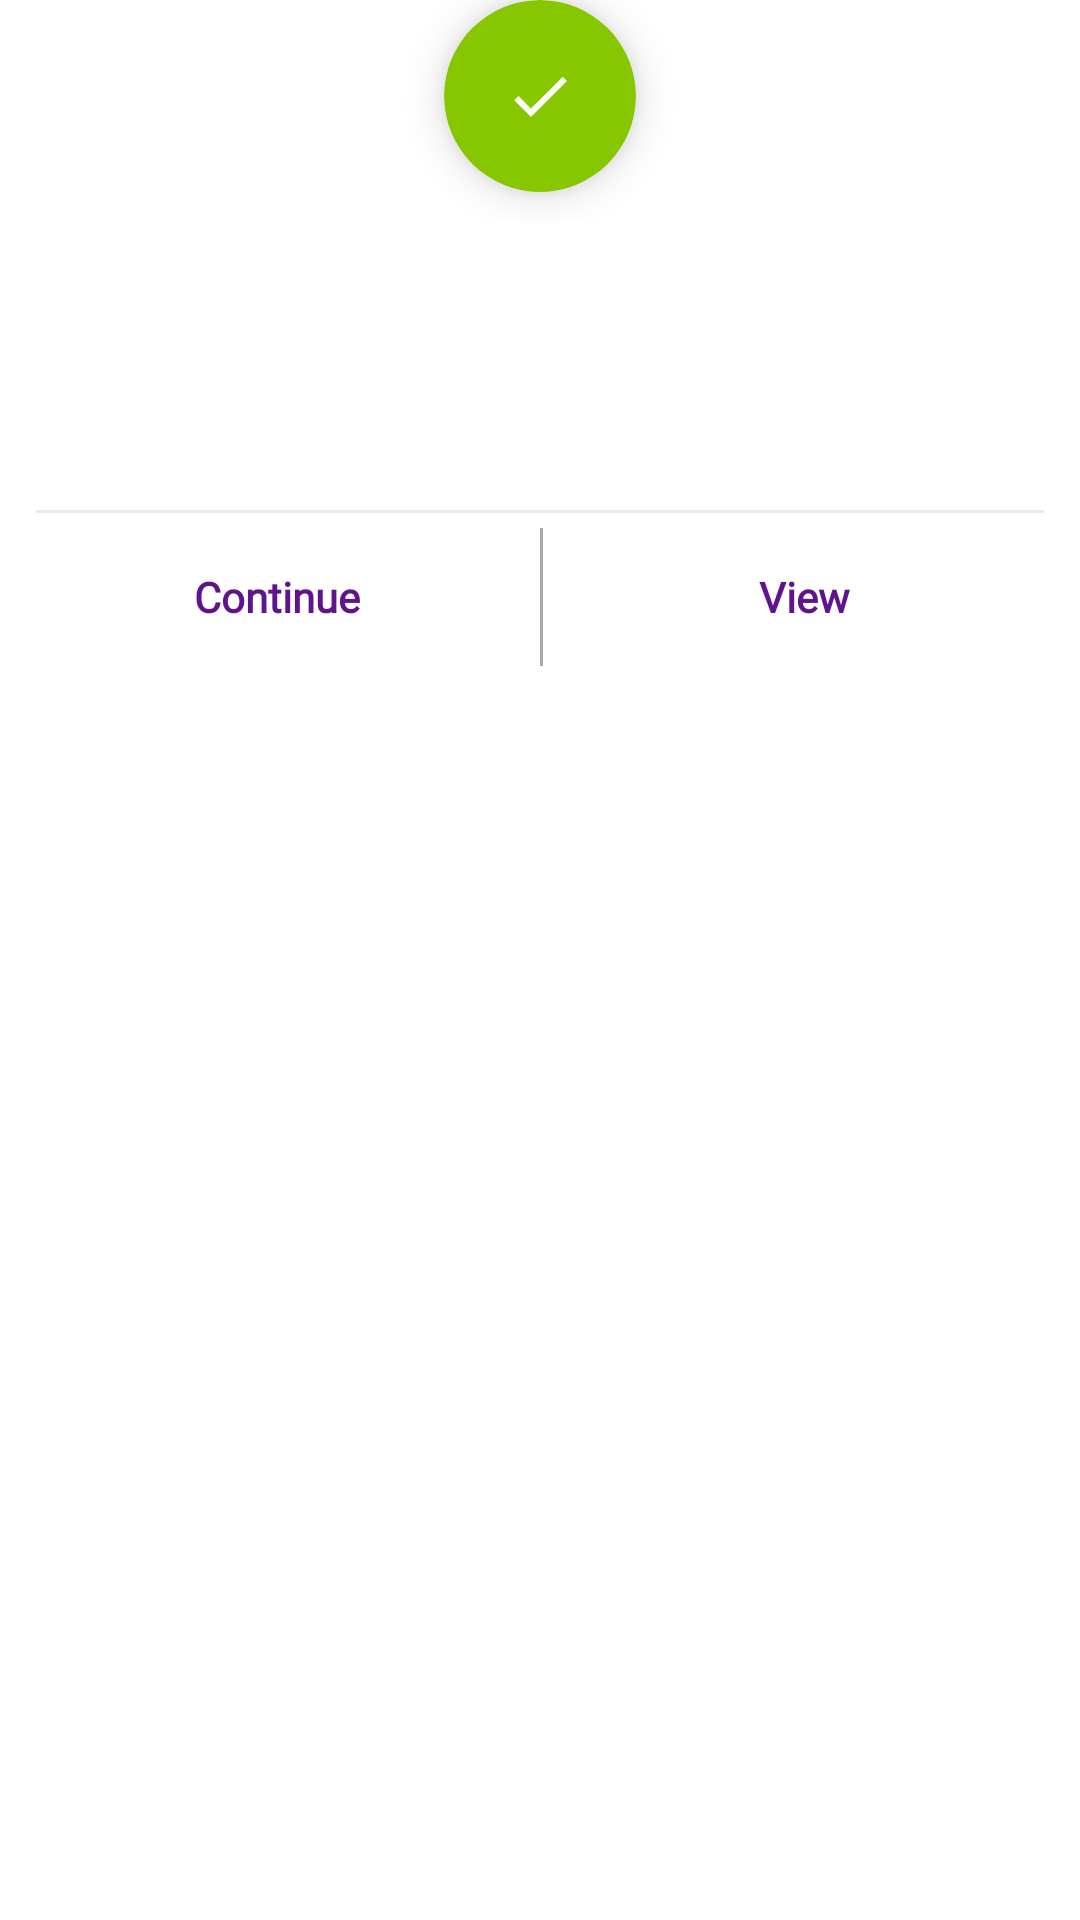

The Android layout XML behind this screen, and the referenced resources:
<!-- AndroidManifest.xml: application theme Theme.Yummy -->
<!-- res/layout/dialog_notification.xml -->
<?xml version="1.0" encoding="utf-8"?>
<RelativeLayout xmlns:android="http://schemas.android.com/apk/res/android"
    xmlns:app="http://schemas.android.com/apk/res-auto"
    xmlns:tools="http://schemas.android.com/tools"
    android:layout_width="match_parent"
    android:layout_height="wrap_content"
    android:layout_gravity="bottom">

    <LinearLayout
        android:layout_width="match_parent"
        android:layout_height="wrap_content"
        android:layout_marginTop="@dimen/dialog_margin_top"
        android:background="@color/white"
        android:gravity="center_horizontal"
        android:orientation="vertical">

        <TextView
            android:id="@+id/tv_title"
            style="@style/bottomDialogTitleTextStyle"
            android:gravity="center_horizontal"
            tools:text="Instant Transfer Successful" />

        <TextView
            android:id="@+id/tv_message"
            style="@style/bottomDialogMessageTextStyle"
            tools:text="You've successfully transferred N20 to 0123456789 (Chike Mgbemena of GTBank)" />

        <View style="@style/bottomDialogButtonDividerStyle" />


        <include
            android:id="@+id/bottom_btns"
            layout="@layout/dialog_bottom_btns"
            android:layout_width="match_parent"
            android:layout_height="56dp" />

    </LinearLayout>

    <LinearLayout
        android:layout_width="match_parent"
        android:layout_height="wrap_content"
        android:gravity="center_horizontal">

        <androidx.cardview.widget.CardView
            android:id="@+id/cv_main"
            style="@style/notificationTopImageStyle"
            app:cardBackgroundColor="@color/green">

            <ImageView
                android:id="@+id/iv_icon"
                android:layout_width="wrap_content"
                android:layout_height="wrap_content"
                android:layout_gravity="center"
                app:srcCompat="@drawable/ic_check_white_24dp" />

        </androidx.cardview.widget.CardView>
    </LinearLayout>


</RelativeLayout>
<!-- res/layout/dialog_bottom_btns.xml (included above) -->
<LinearLayout xmlns:android="http://schemas.android.com/apk/res/android"
    android:id="@+id/btn_parent"
    android:layout_width="match_parent"
    android:layout_height="55dp"
    android:orientation="horizontal"
    android:padding="5dp">

    <Button
        android:id="@+id/btn_continue"
        style="@style/bottomDialogButtonTextStyle"
        android:layout_width="0dp"
        android:layout_height="wrap_content"
        android:layout_weight="1"
        android:background="?android:selectableItemBackground"
        android:text="@string/action_continue"
        android:fontFamily="@font/khula"
        android:textAllCaps="false" />

    <LinearLayout
        android:id="@+id/parent_view_receipt"
        android:layout_width="0dp"
        android:layout_height="wrap_content"
        android:layout_weight="1"
        android:orientation="horizontal">

        <View
            android:id="@+id/vr_line"
            android:layout_width="1dp"
            android:layout_height="match_parent"
            android:background="@color/grey" />

        <Button
            android:id="@+id/btn_view_receipt"
            style="@style/bottomDialogButtonTextStyle"
            android:layout_width="match_parent"
            android:layout_height="wrap_content"
            android:background="?android:selectableItemBackground"
            android:text="@string/view_receipt"
            android:fontFamily="@font/khula"
            android:textAllCaps="false" />
    </LinearLayout>

</LinearLayout>
<!-- resources referenced by this layout -->
<resources>
  <color name="green">#87C700</color>
  
      //RED
  <color name="grey">#aaa</color>
  <color name="white">#FFFFFFFF</color>
  <dimen name="dialog_margin_top">32dp</dimen>
  <!-- drawable ic_check_white_24dp (drawable) -->
  <vector xmlns:android="http://schemas.android.com/apk/res/android"
      android:width="24dp"
      android:height="24dp"
      android:alpha="0.98"
      android:autoMirrored="true"
      android:tint="#FFFFFF"
      android:viewportWidth="24.0"
      android:viewportHeight="24.0">
      <path
          android:fillColor="#FF000000"
          android:pathData="M9,16.17L4.83,12l-1.42,1.41L9,19 21,7l-1.41,-1.41z" />
  </vector>
  <string name="action_continue">Continue</string>
  <string name="view_receipt">View</string>
  <style name="bottomDialogButtonDividerStyle">
          <item name="android:layout_width">match_parent</item>
          <item name="android:layout_height">1dp</item>
          <item name="android:layout_marginTop">@dimen/spacing_mlarge</item>
          <item name="android:layout_marginLeft">12dp</item>
          <item name="android:layout_marginRight">12dp</item>
          <item name="android:background">#EAEAEA</item>
      </style>
  <style name="bottomDialogButtonTextStyle">
          <item name="android:layout_width">wrap_content</item>
          <item name="android:layout_height">wrap_content</item>
          <item name="android:textColor">@color/purple</item>
          <item name="android:textStyle">bold</item>
      </style>
  <style name="bottomDialogMessageTextStyle">
          <item name="android:layout_width">wrap_content</item>
          <item name="android:layout_height">wrap_content</item>
          <item name="android:gravity">center_horizontal</item>
          <item name="android:fontFamily">@font/khula</item>
          <item name="android:padding">12dp</item>
      </style>
  <style name="bottomDialogTitleTextStyle">
          <item name="android:layout_width">wrap_content</item>
          <item name="android:layout_height">wrap_content</item>
          <item name="android:layout_marginTop">@dimen/dialog_title_margin_top</item>
          <item name="android:fontFamily">@font/khula_bold</item>
          <item name="android:layout_gravity">center_horizontal</item>
          <item name="android:textSize">20sp</item>
      </style>
  <style name="notificationTopImageStyle">
          <item name="android:layout_width">64dp</item>
          <item name="android:layout_height">64dp</item>
          <item name="cardCornerRadius">32dp</item>
          <item name="cardElevation">8dp</item>
          <item name="android:layout_marginBottom">@dimen/spacing_middle</item>
      </style>
  <style name="Theme.Yummy" parent="Theme.MaterialComponents.DayNight.NoActionBar">
          
          <item name="colorPrimary">@color/purple_500</item>
          <item name="colorPrimaryVariant">@color/purple_700</item>
          <item name="colorOnPrimary">@color/white</item>
          
          <item name="colorSecondary">@color/teal_200</item>
          <item name="colorSecondaryVariant">@color/teal_700</item>
          <item name="colorOnSecondary">@color/black</item>
          
          <item name="android:statusBarColor">?attr/colorPrimaryVariant</item>
          
      </style>
  <dimen name="spacing_mlarge">20dp</dimen>
  <color name="purple">#5F138D</color>
  <dimen name="dialog_title_margin_top">48dp</dimen>
  <dimen name="spacing_middle">10dp</dimen>
  <color name="purple_500">#FF6200EE</color>
  <color name="purple_700">#FF3700B3</color>
  <color name="teal_200">#FF03DAC5</color>
  <color name="teal_700">#FF018786</color>
  <color name="black">#FF000000</color>
</resources>
